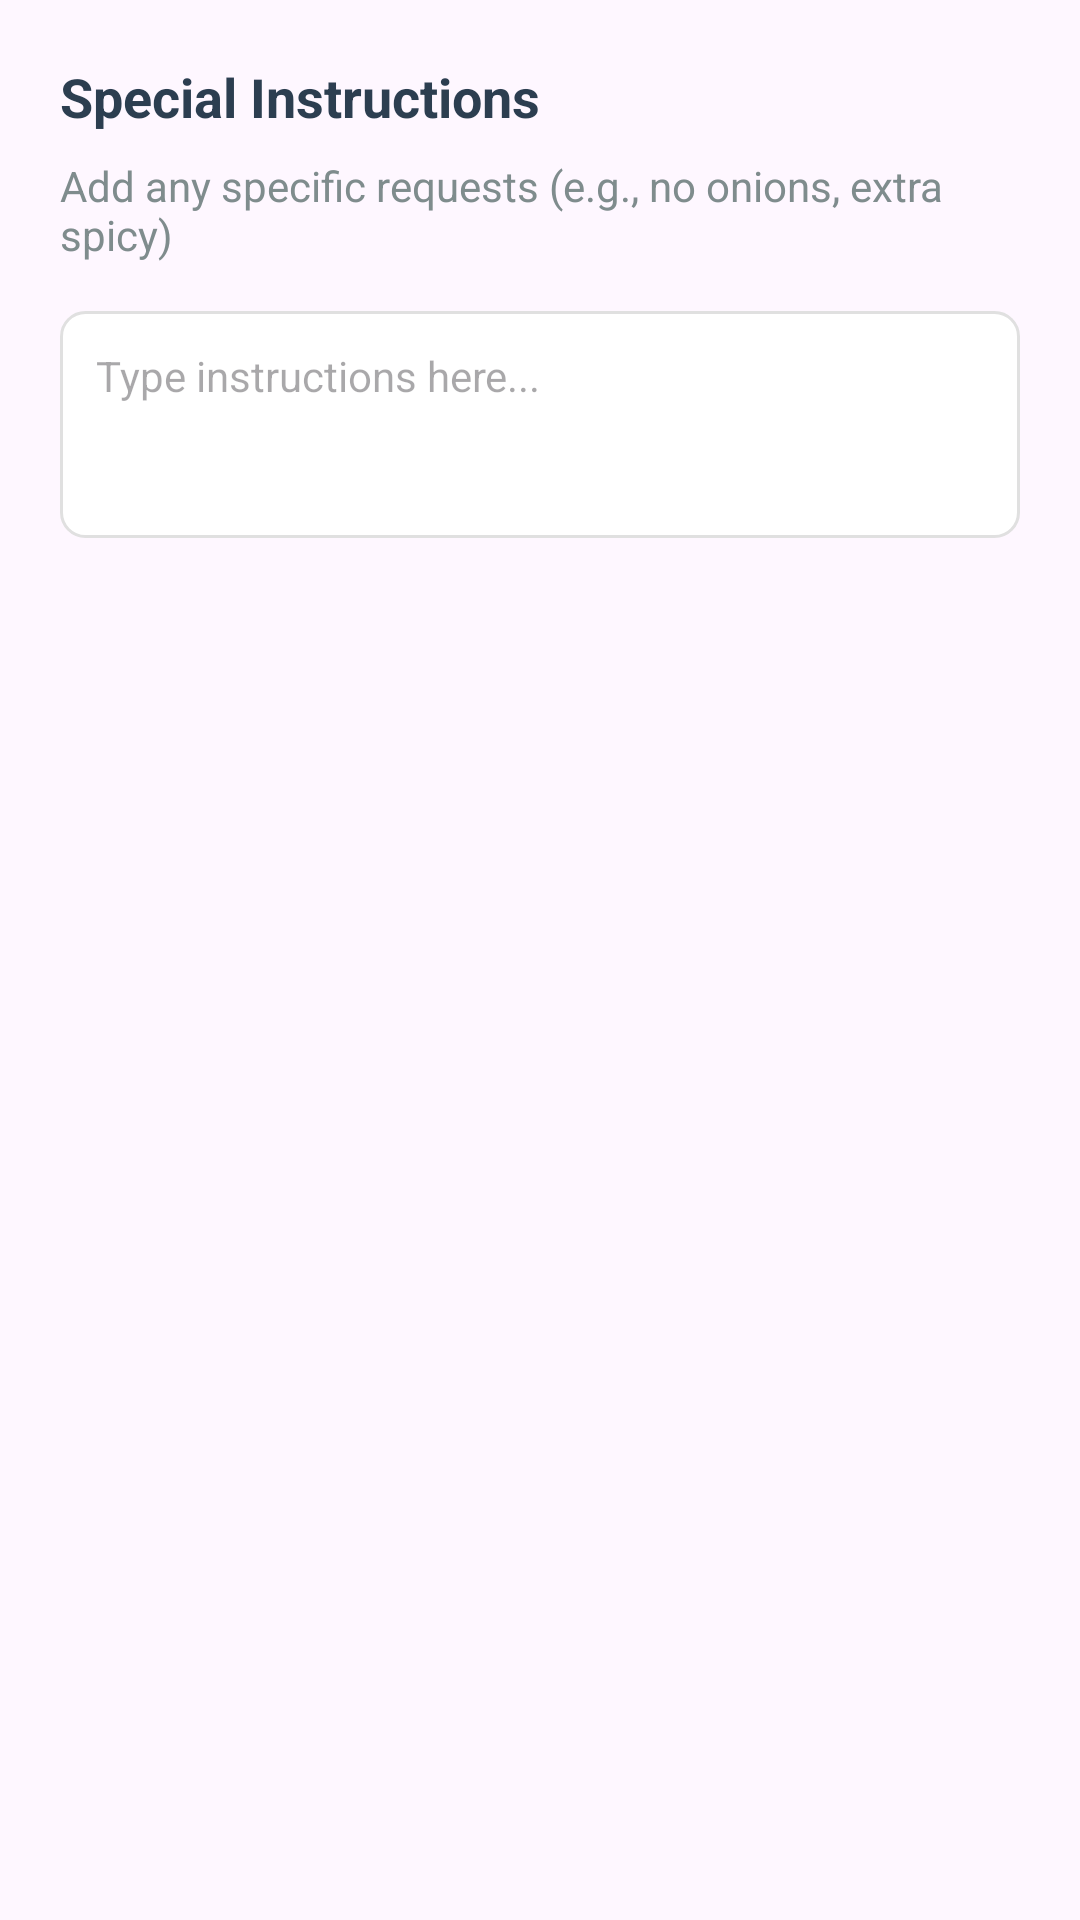

Android layout source for this screen:
<!-- AndroidManifest.xml: application theme Theme.RestrurantManagementSystem -->
<!-- res/layout/dialog_special_instructions.xml -->
<?xml version="1.0" encoding="utf-8"?>
<LinearLayout xmlns:android="http://schemas.android.com/apk/res/android"
    android:layout_width="match_parent"
    android:layout_height="wrap_content"
    android:orientation="vertical"
    android:padding="20dp">

    <TextView
        android:layout_width="wrap_content"
        android:layout_height="wrap_content"
        android:text="Special Instructions"
        android:textColor="@color/textColorPrimary"
        android:textSize="18sp"
        android:textStyle="bold" />

    <TextView
        android:layout_width="wrap_content"
        android:layout_height="wrap_content"
        android:layout_marginTop="8dp"
        android:text="Add any specific requests (e.g., no onions, extra spicy)"
        android:textColor="@color/textColorSecondary"
        android:textSize="14sp" />

    <EditText
        android:id="@+id/etInstructions"
        android:layout_width="match_parent"
        android:layout_height="wrap_content"
        android:layout_marginTop="16dp"
        android:background="@drawable/edittext_background"
        android:gravity="top"
        android:hint="Type instructions here..."
        android:inputType="textMultiLine"
        android:minLines="3"
        android:padding="12dp"
        android:textSize="14sp" />

</LinearLayout>
<!-- resources referenced by this layout -->
<resources>
  <color name="textColorPrimary">#2C3E50</color>
  <color name="textColorSecondary">#7F8C8D</color>
  <!-- drawable edittext_background (drawable) -->
  <?xml version="1.0" encoding="utf-8"?>
  <shape xmlns:android="http://schemas.android.com/apk/res/android">
      <solid android:color="@color/white"/>
      <corners android:radius="8dp"/>
      <stroke android:width="1dp" android:color="@color/borderColor"/>
      <padding
          android:left="16dp"
          android:top="12dp"
          android:right="16dp"
          android:bottom="12dp"/>
  </shape>
  <style name="Theme.RestrurantManagementSystem" parent="Base.Theme.RestrurantManagementSystem" />
  <color name="white">#FFFFFF</color>
  <color name="borderColor">#E0E0E0</color>
  <style name="Base.Theme.RestrurantManagementSystem" parent="Theme.Material3.DayNight.NoActionBar">
          
          <item name="colorPrimary">@color/colorPrimary</item>
          <item name="colorPrimaryDark">@color/colorPrimaryDark</item>
          <item name="colorAccent">@color/colorAccent</item>
      </style>
  <color name="colorPrimary">#2C3E50</color>
  <color name="colorPrimaryDark">#1A252F</color>
  <color name="colorAccent">#27AE60</color>
</resources>
